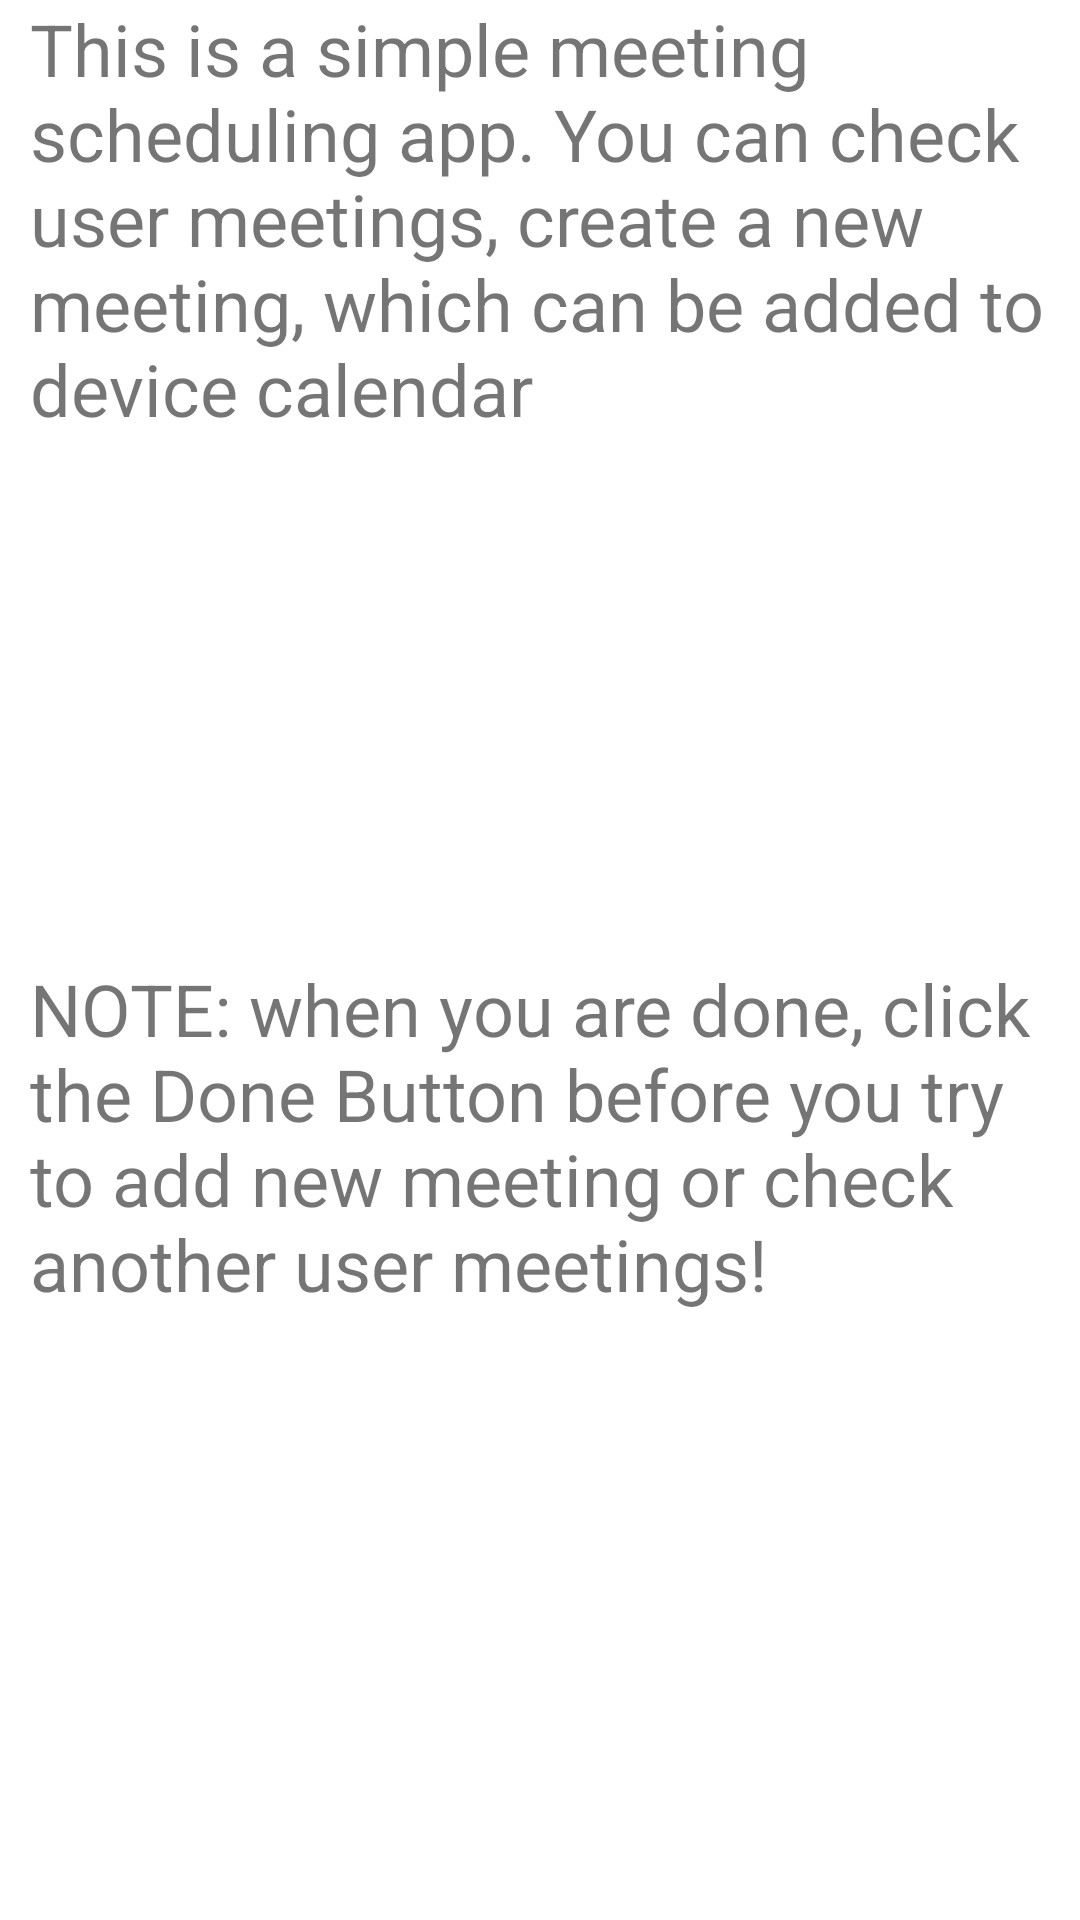

Produce the Android XML layout that renders to this screen, including the resource entries it uses.
<!-- AndroidManifest.xml: application theme Theme.TestFirebase1 -->
<!-- res/layout/fragment_introduction.xml -->
<?xml version="1.0" encoding="utf-8"?>
<LinearLayout xmlns:android="http://schemas.android.com/apk/res/android"
    xmlns:tools="http://schemas.android.com/tools"
    android:layout_width="match_parent"
    android:layout_height="match_parent"
    android:orientation="vertical"
    tools:context=".view.Introduction">

    <TextView
        android:id="@+id/intro"
        android:layout_width="match_parent"
        android:layout_height="0dp"
        android:layout_weight="1"
         android:layout_marginLeft="10dp"
        android:layout_marginRight="10dp"
        android:textSize="24sp"
        android:text="@string/home"/>

    <TextView
        android:id="@+id/iNote"
        android:layout_width="match_parent"
        android:layout_height="0dp"
        android:layout_weight="1"
        android:layout_marginLeft="10dp"
        android:layout_marginRight="10dp"
        android:textSize="24sp"
        android:text="@string/note"/>


</LinearLayout>
<!-- resources referenced by this layout -->
<resources>
  <string name="home">This is a simple meeting scheduling app. You can check user meetings, create a new meeting, which can be added to device calendar</string>
  <string name="note">NOTE: when you are done, click the Done Button before you try to add new meeting or check another user meetings! </string>
  <style name="Theme.TestFirebase1" parent="Theme.MaterialComponents.DayNight.DarkActionBar">
          
          <item name="colorPrimary">@color/purple_500</item>
          <item name="colorPrimaryVariant">@color/purple_700</item>
          <item name="colorOnPrimary">@color/white</item>
          
          <item name="colorSecondary">@color/teal_200</item>
          <item name="colorSecondaryVariant">@color/teal_700</item>
          <item name="colorOnSecondary">@color/black</item>
          
          <item name="android:statusBarColor" tools:targetApi="l">?attr/colorPrimaryVariant</item>
          
      </style>
  <color name="purple_500">#FF6200EE</color>
  <color name="purple_700">#FF3700B3</color>
  <color name="white">#FFFFFFFF</color>
  <color name="teal_200">#FF03DAC5</color>
  <color name="teal_700">#FF018786</color>
  <color name="black">#FF000000</color>
</resources>
